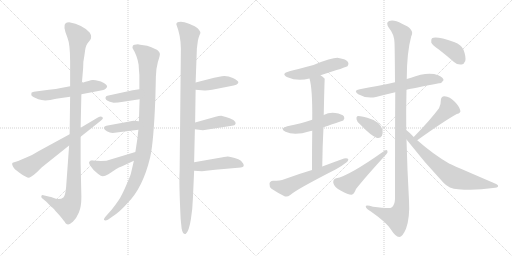
t = 0.00 s
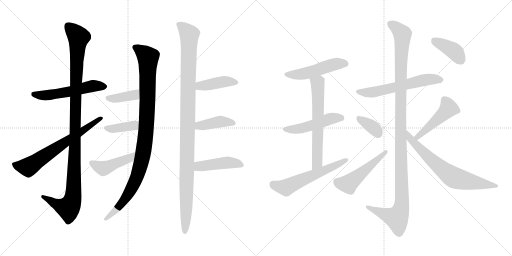
t = 3.27 s
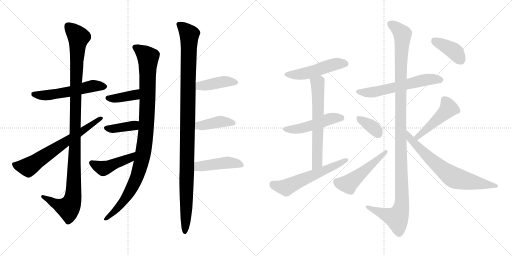
t = 6.54 s
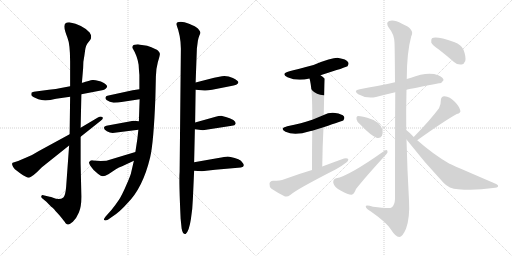
t = 9.80 s
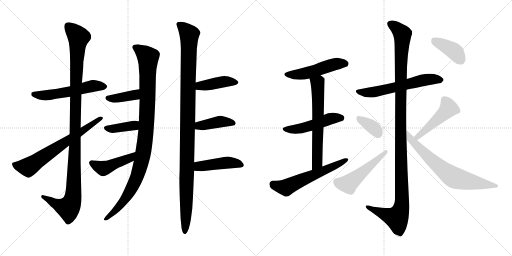
t = 13.07 s
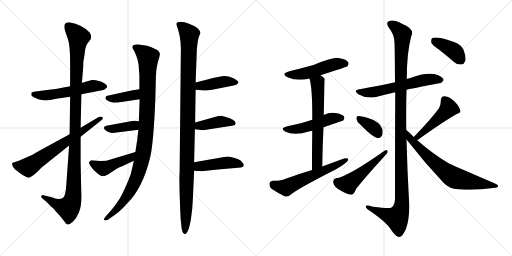
t = 16.34 s

The animated SVG that drew these frames (rendered in a browser with its animation timeline set to each time). Animation: 22 CSS @keyframes rules; one cycle of 16.34 s.

<svg version="1.1" viewBox="0 0 2048 1024" xmlns="http://www.w3.org/2000/svg">
  <g stroke="lightgray" stroke-dasharray="1,1" stroke-width="1" transform="scale(4, 4)">
    <line x1="0" y1="0" x2="256" y2="256"></line>
    <line x1="256" y1="0" x2="0" y2="256"></line>
    <line x1="128" y1="0" x2="128" y2="256"></line>
    <line x1="0" y1="128" x2="256" y2="128"></line>
    <line x1="256" y1="0" x2="512" y2="256"></line>
    <line x1="512" y1="0" x2="256" y2="256"></line>
    <line x1="384" y1="0" x2="384" y2="256"></line>
    <line x1="256" y1="128" x2="512" y2="128"></line>
  </g>
<g transform="scale(1, -1) translate(0, -850)">
   <style type="text/css">
    @keyframes keyframes0 {
      from {
       stroke: black;
       stroke-dashoffset: 547;
       stroke-width: 128;
       }
       64% {
       animation-timing-function: step-end;
       stroke: black;
       stroke-dashoffset: 0;
       stroke-width: 128;
       }
       to {
       stroke: black;
       stroke-width: 1024;
       }
       }
       #make-me-a-hanzi-animation-0 {
         animation: keyframes0 0.695150s both;
         animation-delay: 0.000000s;
         animation-timing-function: linear;
       }
    @keyframes keyframes1 {
      from {
       stroke: black;
       stroke-dashoffset: 1117;
       stroke-width: 128;
       }
       78% {
       animation-timing-function: step-end;
       stroke: black;
       stroke-dashoffset: 0;
       stroke-width: 128;
       }
       to {
       stroke: black;
       stroke-width: 1024;
       }
       }
       #make-me-a-hanzi-animation-1 {
         animation: keyframes1 1.159017s both;
         animation-delay: 0.695150s;
         animation-timing-function: linear;
       }
    @keyframes keyframes2 {
      from {
       stroke: black;
       stroke-dashoffset: 663;
       stroke-width: 128;
       }
       68% {
       animation-timing-function: step-end;
       stroke: black;
       stroke-dashoffset: 0;
       stroke-width: 128;
       }
       to {
       stroke: black;
       stroke-width: 1024;
       }
       }
       #make-me-a-hanzi-animation-2 {
         animation: keyframes2 0.789551s both;
         animation-delay: 1.854167s;
         animation-timing-function: linear;
       }
    @keyframes keyframes3 {
      from {
       stroke: black;
       stroke-dashoffset: 1015;
       stroke-width: 128;
       }
       77% {
       animation-timing-function: step-end;
       stroke: black;
       stroke-dashoffset: 0;
       stroke-width: 128;
       }
       to {
       stroke: black;
       stroke-width: 1024;
       }
       }
       #make-me-a-hanzi-animation-3 {
         animation: keyframes3 1.076009s both;
         animation-delay: 2.643718s;
         animation-timing-function: linear;
       }
    @keyframes keyframes4 {
      from {
       stroke: black;
       stroke-dashoffset: 385;
       stroke-width: 128;
       }
       56% {
       animation-timing-function: step-end;
       stroke: black;
       stroke-dashoffset: 0;
       stroke-width: 128;
       }
       to {
       stroke: black;
       stroke-width: 1024;
       }
       }
       #make-me-a-hanzi-animation-4 {
         animation: keyframes4 0.563314s both;
         animation-delay: 3.719727s;
         animation-timing-function: linear;
       }
    @keyframes keyframes5 {
      from {
       stroke: black;
       stroke-dashoffset: 387;
       stroke-width: 128;
       }
       56% {
       animation-timing-function: step-end;
       stroke: black;
       stroke-dashoffset: 0;
       stroke-width: 128;
       }
       to {
       stroke: black;
       stroke-width: 1024;
       }
       }
       #make-me-a-hanzi-animation-5 {
         animation: keyframes5 0.564941s both;
         animation-delay: 4.283041s;
         animation-timing-function: linear;
       }
    @keyframes keyframes6 {
      from {
       stroke: black;
       stroke-dashoffset: 448;
       stroke-width: 128;
       }
       59% {
       animation-timing-function: step-end;
       stroke: black;
       stroke-dashoffset: 0;
       stroke-width: 128;
       }
       to {
       stroke: black;
       stroke-width: 1024;
       }
       }
       #make-me-a-hanzi-animation-6 {
         animation: keyframes6 0.614583s both;
         animation-delay: 4.847982s;
         animation-timing-function: linear;
       }
    @keyframes keyframes7 {
      from {
       stroke: black;
       stroke-dashoffset: 1103;
       stroke-width: 128;
       }
       78% {
       animation-timing-function: step-end;
       stroke: black;
       stroke-dashoffset: 0;
       stroke-width: 128;
       }
       to {
       stroke: black;
       stroke-width: 1024;
       }
       }
       #make-me-a-hanzi-animation-7 {
         animation: keyframes7 1.147624s both;
         animation-delay: 5.462565s;
         animation-timing-function: linear;
       }
    @keyframes keyframes8 {
      from {
       stroke: black;
       stroke-dashoffset: 418;
       stroke-width: 128;
       }
       58% {
       animation-timing-function: step-end;
       stroke: black;
       stroke-dashoffset: 0;
       stroke-width: 128;
       }
       to {
       stroke: black;
       stroke-width: 1024;
       }
       }
       #make-me-a-hanzi-animation-8 {
         animation: keyframes8 0.590169s both;
         animation-delay: 6.610189s;
         animation-timing-function: linear;
       }
    @keyframes keyframes9 {
      from {
       stroke: black;
       stroke-dashoffset: 409;
       stroke-width: 128;
       }
       57% {
       animation-timing-function: step-end;
       stroke: black;
       stroke-dashoffset: 0;
       stroke-width: 128;
       }
       to {
       stroke: black;
       stroke-width: 1024;
       }
       }
       #make-me-a-hanzi-animation-9 {
         animation: keyframes9 0.582845s both;
         animation-delay: 7.200358s;
         animation-timing-function: linear;
       }
    @keyframes keyframes10 {
      from {
       stroke: black;
       stroke-dashoffset: 445;
       stroke-width: 128;
       }
       59% {
       animation-timing-function: step-end;
       stroke: black;
       stroke-dashoffset: 0;
       stroke-width: 128;
       }
       to {
       stroke: black;
       stroke-width: 1024;
       }
       }
       #make-me-a-hanzi-animation-10 {
         animation: keyframes10 0.612142s both;
         animation-delay: 7.783203s;
         animation-timing-function: linear;
       }
    @keyframes keyframes11 {
      from {
       stroke: black;
       stroke-dashoffset: 495;
       stroke-width: 128;
       }
       62% {
       animation-timing-function: step-end;
       stroke: black;
       stroke-dashoffset: 0;
       stroke-width: 128;
       }
       to {
       stroke: black;
       stroke-width: 1024;
       }
       }
       #make-me-a-hanzi-animation-11 {
         animation: keyframes11 0.652832s both;
         animation-delay: 8.395345s;
         animation-timing-function: linear;
       }
    @keyframes keyframes12 {
      from {
       stroke: black;
       stroke-dashoffset: 490;
       stroke-width: 128;
       }
       61% {
       animation-timing-function: step-end;
       stroke: black;
       stroke-dashoffset: 0;
       stroke-width: 128;
       }
       to {
       stroke: black;
       stroke-width: 1024;
       }
       }
       #make-me-a-hanzi-animation-12 {
         animation: keyframes12 0.648763s both;
         animation-delay: 9.048177s;
         animation-timing-function: linear;
       }
    @keyframes keyframes13 {
      from {
       stroke: black;
       stroke-dashoffset: 631;
       stroke-width: 128;
       }
       67% {
       animation-timing-function: step-end;
       stroke: black;
       stroke-dashoffset: 0;
       stroke-width: 128;
       }
       to {
       stroke: black;
       stroke-width: 1024;
       }
       }
       #make-me-a-hanzi-animation-13 {
         animation: keyframes13 0.763509s both;
         animation-delay: 9.696940s;
         animation-timing-function: linear;
       }
    @keyframes keyframes14 {
      from {
       stroke: black;
       stroke-dashoffset: 578;
       stroke-width: 128;
       }
       65% {
       animation-timing-function: step-end;
       stroke: black;
       stroke-dashoffset: 0;
       stroke-width: 128;
       }
       to {
       stroke: black;
       stroke-width: 1024;
       }
       }
       #make-me-a-hanzi-animation-14 {
         animation: keyframes14 0.720378s both;
         animation-delay: 10.460449s;
         animation-timing-function: linear;
       }
    @keyframes keyframes15 {
      from {
       stroke: black;
       stroke-dashoffset: 591;
       stroke-width: 128;
       }
       66% {
       animation-timing-function: step-end;
       stroke: black;
       stroke-dashoffset: 0;
       stroke-width: 128;
       }
       to {
       stroke: black;
       stroke-width: 1024;
       }
       }
       #make-me-a-hanzi-animation-15 {
         animation: keyframes15 0.730957s both;
         animation-delay: 11.180827s;
         animation-timing-function: linear;
       }
    @keyframes keyframes16 {
      from {
       stroke: black;
       stroke-dashoffset: 1180;
       stroke-width: 128;
       }
       79% {
       animation-timing-function: step-end;
       stroke: black;
       stroke-dashoffset: 0;
       stroke-width: 128;
       }
       to {
       stroke: black;
       stroke-width: 1024;
       }
       }
       #make-me-a-hanzi-animation-16 {
         animation: keyframes16 1.210286s both;
         animation-delay: 11.911784s;
         animation-timing-function: linear;
       }
    @keyframes keyframes17 {
      from {
       stroke: black;
       stroke-dashoffset: 360;
       stroke-width: 128;
       }
       54% {
       animation-timing-function: step-end;
       stroke: black;
       stroke-dashoffset: 0;
       stroke-width: 128;
       }
       to {
       stroke: black;
       stroke-width: 1024;
       }
       }
       #make-me-a-hanzi-animation-17 {
         animation: keyframes17 0.542969s both;
         animation-delay: 13.122070s;
         animation-timing-function: linear;
       }
    @keyframes keyframes18 {
      from {
       stroke: black;
       stroke-dashoffset: 499;
       stroke-width: 128;
       }
       62% {
       animation-timing-function: step-end;
       stroke: black;
       stroke-dashoffset: 0;
       stroke-width: 128;
       }
       to {
       stroke: black;
       stroke-width: 1024;
       }
       }
       #make-me-a-hanzi-animation-18 {
         animation: keyframes18 0.656087s both;
         animation-delay: 13.665039s;
         animation-timing-function: linear;
       }
    @keyframes keyframes19 {
      from {
       stroke: black;
       stroke-dashoffset: 467;
       stroke-width: 128;
       }
       60% {
       animation-timing-function: step-end;
       stroke: black;
       stroke-dashoffset: 0;
       stroke-width: 128;
       }
       to {
       stroke: black;
       stroke-width: 1024;
       }
       }
       #make-me-a-hanzi-animation-19 {
         animation: keyframes19 0.630046s both;
         animation-delay: 14.321126s;
         animation-timing-function: linear;
       }
    @keyframes keyframes20 {
      from {
       stroke: black;
       stroke-dashoffset: 696;
       stroke-width: 128;
       }
       69% {
       animation-timing-function: step-end;
       stroke: black;
       stroke-dashoffset: 0;
       stroke-width: 128;
       }
       to {
       stroke: black;
       stroke-width: 1024;
       }
       }
       #make-me-a-hanzi-animation-20 {
         animation: keyframes20 0.816406s both;
         animation-delay: 14.951172s;
         animation-timing-function: linear;
       }
    @keyframes keyframes21 {
      from {
       stroke: black;
       stroke-dashoffset: 394;
       stroke-width: 128;
       }
       56% {
       animation-timing-function: step-end;
       stroke: black;
       stroke-dashoffset: 0;
       stroke-width: 128;
       }
       to {
       stroke: black;
       stroke-width: 1024;
       }
       }
       #make-me-a-hanzi-animation-21 {
         animation: keyframes21 0.570638s both;
         animation-delay: 15.767578s;
         animation-timing-function: linear;
       }
</style>
<path d="M 280.5 505.0 L 243.5 498.0 Q 226.5 494.0 195.5 491.0 L 135.5 483.0 L 126.5 480.0 Q 124.5 474.0 125.5 469.0 Q 127.5 463.0 153.5 453.0 Q 179.5 443.0 224.5 455.0 L 280.5 463.0 L 325.5 473.0 L 408.5 489.0 Q 417.5 490.0 422.5 495.0 Q 428.5 500.0 428.5 505.0 Q 428.5 509.0 415.5 518.0 Q 403.5 526.0 391.5 527.0 Q 380.5 531.0 369.5 530.0 Q 359.5 529.0 327.5 518.0 L 280.5 505.0 Z" fill="lightgray"></path> 
<path d="M 327.5 518.0 L 332.5 577.0 L 333.5 603.0 Q 337.5 626.0 340.5 649.0 Q 343.5 671.0 353.5 681.0 L 360.5 690.0 Q 364.5 694.0 364.5 703.0 Q 364.5 711.0 358.5 720.0 Q 330.5 751.0 276.5 761.0 Q 267.5 761.0 263.5 758.0 Q 249.5 749.0 269.5 700.0 Q 280.5 673.0 280.5 605.0 L 280.5 505.0 L 280.5 463.0 L 278.5 313.0 L 276.5 268.0 L 264.5 102.0 Q 261.5 68.0 253.5 60.0 Q 237.5 48.0 212.5 59.0 Q 203.5 63.0 198.5 63.0 L 173.5 69.0 Q 167.5 71.0 165.5 66.0 Q 163.5 61.0 168.5 57.0 L 185.5 43.0 Q 202.5 25.0 206.5 22.0 Q 211.5 19.0 216.5 13.0 Q 221.5 6.0 228.5 -1.0 Q 236.5 -9.0 247.5 -23.0 Q 259.5 -38.0 261.5 -42.0 Q 265.5 -47.0 271.5 -48.0 Q 277.5 -49.0 291.5 -37.0 Q 306.5 -22.0 315.5 0.0 Q 325.5 22.0 325.5 63.0 L 322.5 197.0 L 322.5 303.0 L 322.5 339.0 L 325.5 473.0 L 327.5 518.0 Z" fill="lightgray"></path> 
<path d="M 278.5 313.0 L 155.5 246.0 Q 130.5 230.0 107.5 221.0 L 72.5 206.0 L 50.5 199.0 Q 43.5 194.0 59.5 173.0 L 80.5 157.0 Q 110.5 136.0 118.5 140.0 Q 121.5 141.0 134.5 150.0 L 148.5 162.0 L 167.5 181.0 L 276.5 268.0 L 322.5 303.0 L 400.5 365.0 Q 417.5 377.0 408.5 382.0 Q 403.5 386.0 391.5 380.0 L 322.5 339.0 L 278.5 313.0 Z" fill="lightgray"></path> 
<path d="M 551.5 673.0 Q 535.5 673.0 531.5 667.0 Q 528.5 661.0 530.5 657.0 Q 549.5 626.0 554.5 591.0 Q 555.5 571.0 557.5 550.0 L 557.5 493.0 L 558.5 453.0 L 555.5 365.0 L 553.5 331.0 L 549.5 295.0 L 541.5 242.0 L 535.5 207.0 L 525.5 164.0 Q 523.5 150.0 504.5 108.0 Q 486.5 66.0 474.5 49.0 Q 462.5 31.0 446.5 11.0 L 422.5 -16.0 Q 413.5 -26.0 416.5 -30.0 Q 420.5 -34.0 431.5 -29.0 L 451.5 -15.0 Q 479.5 3.0 509.5 37.0 Q 571.5 99.0 600.5 220.0 Q 614.5 278.0 621.5 459.0 L 623.5 543.0 Q 623.5 573.0 631.5 602.0 Q 640.5 630.0 639.5 635.0 Q 639.5 639.0 632.5 647.0 Q 626.5 654.0 588.5 667.0 L 567.5 670.0 Q 561.5 670.0 551.5 673.0 Z" fill="lightgray"></path> 
<path d="M 557.5 493.0 L 530.5 489.0 L 429.5 467.0 Q 423.5 466.0 422.5 461.0 Q 418.5 451.0 439.5 443.0 L 454.5 439.0 Q 470.5 439.0 492.5 443.0 L 558.5 453.0 C 588.5 457.0 587.5 497.0 557.5 493.0 Z" fill="lightgray"></path> 
<path d="M 555.5 365.0 L 533.5 367.0 L 425.5 347.0 Q 416.5 345.0 415.5 339.0 Q 415.5 332.0 427.5 325.0 Q 439.5 318.0 450.5 318.0 L 553.5 331.0 C 583.5 335.0 585.5 362.0 555.5 365.0 Z" fill="lightgray"></path> 
<path d="M 541.5 242.0 L 425.5 207.0 Q 413.5 207.0 402.5 206.0 L 370.5 208.0 L 368.5 209.0 Q 360.5 209.0 356.5 202.0 Q 353.5 195.0 374.5 170.0 L 391.5 155.0 Q 404.5 145.0 411.5 145.0 Q 419.5 145.0 433.5 153.0 L 463.5 173.0 Q 475.5 181.0 488.5 185.0 L 535.5 207.0 C 562.5 220.0 570.5 251.0 541.5 242.0 Z" fill="lightgray"></path> 
<path d="M 723.5 655.0 L 718.5 162.0 Q 715.5 124.0 722.5 -25.0 L 726.5 -64.0 Q 730.5 -86.0 740.5 -86.0 Q 741.5 -87.0 743.5 -85.0 Q 756.5 -73.0 763.5 -27.0 Q 770.5 18.0 771.5 55.0 L 776.5 167.0 L 776.5 201.0 L 779.5 333.0 L 780.5 360.0 L 782.5 491.0 L 782.5 520.0 L 787.5 656.0 L 791.5 687.0 Q 793.5 698.0 797.5 708.0 Q 802.5 717.0 801.5 721.0 Q 800.5 725.0 791.5 736.0 Q 782.5 745.0 758.5 754.0 Q 734.5 763.0 723.5 763.0 Q 713.5 763.0 708.5 760.0 Q 704.5 756.0 705.5 752.0 Q 723.5 706.0 723.5 655.0 Z" fill="lightgray"></path> 
<path d="M 782.5 491.0 L 817.5 488.0 Q 827.5 487.0 848.5 491.0 L 919.5 505.0 Q 953.5 510.0 953.5 521.0 Q 953.5 527.0 931.5 538.0 Q 909.5 548.0 887.5 545.0 L 856.5 539.0 L 782.5 520.0 C 753.5 513.0 752.5 494.0 782.5 491.0 Z" fill="lightgray"></path> 
<path d="M 779.5 333.0 L 811.5 329.0 L 927.5 347.0 Q 940.5 348.0 942.5 355.0 Q 944.5 362.0 933.5 370.0 Q 918.5 378.0 903.5 382.0 Q 889.5 385.0 885.5 387.0 Q 874.5 387.0 862.5 383.0 L 780.5 360.0 C 751.5 352.0 749.5 337.0 779.5 333.0 Z" fill="lightgray"></path> 
<path d="M 776.5 167.0 L 807.5 165.0 L 860.5 171.0 L 963.5 180.0 Q 980.5 183.0 972.5 196.0 Q 964.5 209.0 953.5 213.0 Q 921.5 224.0 910.5 224.0 Q 899.5 223.0 873.5 218.0 L 776.5 201.0 C 746.5 196.0 746.5 169.0 776.5 167.0 Z" fill="lightgray"></path> 
<path d="M 1282.0 549.5 Q 1387.0 582.5 1390.0 585.5 Q 1397.0 594.5 1392.0 602.5 Q 1385.0 614.5 1354.0 618.5 Q 1333.0 621.5 1254.0 590.5 Q 1182.0 571.5 1158.0 565.5 Q 1121.0 555.5 1150.0 541.5 Q 1190.0 523.5 1238.0 536.5 L 1282.0 549.5 Z" fill="lightgray"></path> 
<path d="M 1294.0 341.5 Q 1372.0 368.5 1373.0 368.5 Q 1380.0 377.5 1376.0 384.5 Q 1369.0 394.5 1341.0 398.5 Q 1316.0 401.5 1295.0 390.5 L 1249.0 371.5 Q 1207.0 356.5 1149.0 345.5 Q 1116.0 336.5 1142.0 323.5 Q 1178.0 305.5 1239.0 325.5 Q 1243.0 326.5 1249.0 327.5 L 1294.0 341.5 Z" fill="lightgray"></path> 
<path d="M 1289.0 184.5 Q 1290.0 268.5 1294.0 341.5 L 1295.0 390.5 Q 1298.0 534.5 1299.0 535.5 L 1298.0 536.5 Q 1291.0 543.5 1282.0 549.5 C 1258.0 567.5 1231.0 565.5 1238.0 536.5 Q 1250.0 497.5 1249.0 371.5 L 1249.0 327.5 Q 1248.0 263.5 1248.0 170.5 C 1248.0 140.5 1289.0 154.5 1289.0 184.5 Z" fill="lightgray"></path> 
<path d="M 1248.0 170.5 Q 1194.0 154.5 1137.0 133.5 Q 1121.0 127.5 1092.0 127.5 Q 1079.0 126.5 1078.0 115.5 Q 1077.0 102.5 1086.0 95.5 Q 1108.0 80.5 1140.0 64.5 Q 1150.0 61.5 1161.0 70.5 Q 1185.0 92.5 1344.0 173.5 Q 1366.0 185.5 1381.0 197.5 Q 1394.0 204.5 1393.0 214.5 Q 1389.0 218.5 1376.0 216.5 Q 1334.0 201.5 1289.0 184.5 L 1248.0 170.5 Z" fill="lightgray"></path> 
<path d="M 1626.0 491.5 Q 1651.0 497.5 1756.0 517.5 Q 1766.0 516.5 1774.0 529.5 Q 1775.0 539.5 1753.0 549.5 Q 1711.0 565.5 1641.0 538.5 Q 1634.0 537.5 1627.0 534.5 L 1580.0 521.5 Q 1543.0 512.5 1509.0 506.5 Q 1475.0 500.5 1439.0 493.5 Q 1411.0 489.5 1433.0 473.5 Q 1466.0 454.5 1504.0 462.5 Q 1538.0 471.5 1581.0 481.5 L 1626.0 491.5 Z" fill="lightgray"></path> 
<path d="M 1625.0 330.5 Q 1624.0 412.5 1626.0 491.5 L 1627.0 534.5 Q 1627.0 639.5 1645.0 705.5 Q 1661.0 733.5 1608.0 755.5 Q 1575.0 773.5 1557.0 766.5 Q 1541.0 760.5 1556.0 738.5 Q 1577.0 713.5 1578.0 679.5 Q 1579.0 663.5 1580.0 521.5 L 1581.0 481.5 Q 1580.0 328.5 1580.0 54.5 Q 1579.0 29.5 1566.0 20.5 Q 1560.0 14.5 1492.0 23.5 Q 1461.0 33.5 1463.0 23.5 Q 1464.0 16.5 1485.0 3.5 Q 1546.0 -39.5 1563.0 -66.5 Q 1582.0 -96.5 1597.0 -97.5 Q 1610.0 -97.5 1624.0 -64.5 Q 1640.0 -21.5 1636.0 49.5 Q 1629.0 170.5 1626.0 292.5 L 1625.0 330.5 Z" fill="lightgray"></path> 
<path d="M 1441.0 352.5 Q 1484.0 307.5 1508.0 298.5 Q 1521.0 295.5 1528.0 307.5 Q 1532.0 317.5 1530.0 331.5 Q 1520.0 365.5 1469.0 379.5 Q 1436.0 388.5 1429.0 385.5 Q 1425.0 384.5 1426.0 373.5 Q 1427.0 364.5 1441.0 352.5 Z" fill="lightgray"></path> 
<path d="M 1345.0 137.5 Q 1332.0 134.5 1333.0 119.5 Q 1337.0 100.5 1364.0 87.5 Q 1392.0 71.5 1406.0 71.5 Q 1416.0 72.5 1424.0 94.5 Q 1460.0 140.5 1546.0 234.5 Q 1553.0 241.5 1549.0 248.5 Q 1546.0 252.5 1538.0 247.5 Q 1394.0 145.5 1345.0 137.5 Z" fill="lightgray"></path> 
<path d="M 1669.0 289.5 Q 1775.0 365.5 1827.0 394.5 Q 1845.0 398.5 1841.0 409.5 Q 1837.0 425.5 1818.0 444.5 Q 1800.0 463.5 1778.0 465.5 Q 1763.0 465.5 1763.0 446.5 Q 1764.0 433.5 1756.0 417.5 Q 1722.0 371.5 1655.0 302.5 C 1634.0 280.5 1645.0 272.5 1669.0 289.5 Z" fill="lightgray"></path> 
<path d="M 1655.0 302.5 Q 1637.0 321.5 1625.0 330.5 C 1602.0 349.5 1608.0 316.5 1626.0 292.5 Q 1696.0 202.5 1774.0 119.5 Q 1796.0 95.5 1833.0 93.5 Q 1900.0 87.5 1972.0 98.5 Q 1991.0 99.5 1992.0 104.5 Q 1995.0 110.5 1980.0 116.5 Q 1799.0 194.5 1798.0 195.5 Q 1735.0 231.5 1669.0 289.5 L 1655.0 302.5 Z" fill="lightgray"></path> 
<path d="M 1758.0 650.5 Q 1786.0 628.5 1816.0 602.5 Q 1829.0 590.5 1846.0 592.5 Q 1856.0 593.5 1861.0 606.5 Q 1865.0 622.5 1854.0 651.5 Q 1847.0 670.5 1816.0 682.5 Q 1746.0 706.5 1728.0 697.5 Q 1724.0 693.5 1725.0 680.5 Q 1729.0 670.5 1758.0 650.5 Z" fill="lightgray"></path> 
      <clipPath id="make-me-a-hanzi-clip-0">
      <path d="M 280.5 505.0 L 243.5 498.0 Q 226.5 494.0 195.5 491.0 L 135.5 483.0 L 126.5 480.0 Q 124.5 474.0 125.5 469.0 Q 127.5 463.0 153.5 453.0 Q 179.5 443.0 224.5 455.0 L 280.5 463.0 L 325.5 473.0 L 408.5 489.0 Q 417.5 490.0 422.5 495.0 Q 428.5 500.0 428.5 505.0 Q 428.5 509.0 415.5 518.0 Q 403.5 526.0 391.5 527.0 Q 380.5 531.0 369.5 530.0 Q 359.5 529.0 327.5 518.0 L 280.5 505.0 Z" fill="lightgray"></path>
      </clipPath>
      <path clip-path="url(#make-me-a-hanzi-clip-0)" d="M 133.5 474.0 L 183.5 468.0 L 283.5 484.0 L 374.5 507.0 L 419.5 503.0 " fill="none" id="make-me-a-hanzi-animation-0" stroke-dasharray="419 838" stroke-linecap="round"></path>

      <clipPath id="make-me-a-hanzi-clip-1">
      <path d="M 327.5 518.0 L 332.5 577.0 L 333.5 603.0 Q 337.5 626.0 340.5 649.0 Q 343.5 671.0 353.5 681.0 L 360.5 690.0 Q 364.5 694.0 364.5 703.0 Q 364.5 711.0 358.5 720.0 Q 330.5 751.0 276.5 761.0 Q 267.5 761.0 263.5 758.0 Q 249.5 749.0 269.5 700.0 Q 280.5 673.0 280.5 605.0 L 280.5 505.0 L 280.5 463.0 L 278.5 313.0 L 276.5 268.0 L 264.5 102.0 Q 261.5 68.0 253.5 60.0 Q 237.5 48.0 212.5 59.0 Q 203.5 63.0 198.5 63.0 L 173.5 69.0 Q 167.5 71.0 165.5 66.0 Q 163.5 61.0 168.5 57.0 L 185.5 43.0 Q 202.5 25.0 206.5 22.0 Q 211.5 19.0 216.5 13.0 Q 221.5 6.0 228.5 -1.0 Q 236.5 -9.0 247.5 -23.0 Q 259.5 -38.0 261.5 -42.0 Q 265.5 -47.0 271.5 -48.0 Q 277.5 -49.0 291.5 -37.0 Q 306.5 -22.0 315.5 0.0 Q 325.5 22.0 325.5 63.0 L 322.5 197.0 L 322.5 303.0 L 322.5 339.0 L 325.5 473.0 L 327.5 518.0 Z" fill="lightgray"></path>
      </clipPath>
      <path clip-path="url(#make-me-a-hanzi-clip-1)" d="M 273.5 746.0 L 314.5 701.0 L 306.5 598.0 L 291.5 54.0 L 273.5 18.0 L 225.5 33.0 L 171.5 63.0 " fill="none" id="make-me-a-hanzi-animation-1" stroke-dasharray="989 1978" stroke-linecap="round"></path>

      <clipPath id="make-me-a-hanzi-clip-2">
      <path d="M 278.5 313.0 L 155.5 246.0 Q 130.5 230.0 107.5 221.0 L 72.5 206.0 L 50.5 199.0 Q 43.5 194.0 59.5 173.0 L 80.5 157.0 Q 110.5 136.0 118.5 140.0 Q 121.5 141.0 134.5 150.0 L 148.5 162.0 L 167.5 181.0 L 276.5 268.0 L 322.5 303.0 L 400.5 365.0 Q 417.5 377.0 408.5 382.0 Q 403.5 386.0 391.5 380.0 L 322.5 339.0 L 278.5 313.0 Z" fill="lightgray"></path>
      </clipPath>
      <path clip-path="url(#make-me-a-hanzi-clip-2)" d="M 58.5 193.0 L 64.5 187.0 L 113.5 182.0 L 403.5 376.0 " fill="none" id="make-me-a-hanzi-animation-2" stroke-dasharray="535 1070" stroke-linecap="round"></path>

      <clipPath id="make-me-a-hanzi-clip-3">
      <path d="M 551.5 673.0 Q 535.5 673.0 531.5 667.0 Q 528.5 661.0 530.5 657.0 Q 549.5 626.0 554.5 591.0 Q 555.5 571.0 557.5 550.0 L 557.5 493.0 L 558.5 453.0 L 555.5 365.0 L 553.5 331.0 L 549.5 295.0 L 541.5 242.0 L 535.5 207.0 L 525.5 164.0 Q 523.5 150.0 504.5 108.0 Q 486.5 66.0 474.5 49.0 Q 462.5 31.0 446.5 11.0 L 422.5 -16.0 Q 413.5 -26.0 416.5 -30.0 Q 420.5 -34.0 431.5 -29.0 L 451.5 -15.0 Q 479.5 3.0 509.5 37.0 Q 571.5 99.0 600.5 220.0 Q 614.5 278.0 621.5 459.0 L 623.5 543.0 Q 623.5 573.0 631.5 602.0 Q 640.5 630.0 639.5 635.0 Q 639.5 639.0 632.5 647.0 Q 626.5 654.0 588.5 667.0 L 567.5 670.0 Q 561.5 670.0 551.5 673.0 Z" fill="lightgray"></path>
      </clipPath>
      <path clip-path="url(#make-me-a-hanzi-clip-3)" d="M 540.5 661.0 L 592.5 620.0 L 585.5 345.0 L 569.5 218.0 L 546.5 139.0 L 514.5 76.0 L 481.5 29.0 L 423.5 -25.0 " fill="none" id="make-me-a-hanzi-animation-3" stroke-dasharray="887 1774" stroke-linecap="round"></path>

      <clipPath id="make-me-a-hanzi-clip-4">
      <path d="M 557.5 493.0 L 530.5 489.0 L 429.5 467.0 Q 423.5 466.0 422.5 461.0 Q 418.5 451.0 439.5 443.0 L 454.5 439.0 Q 470.5 439.0 492.5 443.0 L 558.5 453.0 C 588.5 457.0 587.5 497.0 557.5 493.0 Z" fill="lightgray"></path>
      </clipPath>
      <path clip-path="url(#make-me-a-hanzi-clip-4)" d="M 431.5 458.0 L 450.5 455.0 L 535.5 469.0 L 551.5 486.0 " fill="none" id="make-me-a-hanzi-animation-4" stroke-dasharray="257 514" stroke-linecap="round"></path>

      <clipPath id="make-me-a-hanzi-clip-5">
      <path d="M 555.5 365.0 L 533.5 367.0 L 425.5 347.0 Q 416.5 345.0 415.5 339.0 Q 415.5 332.0 427.5 325.0 Q 439.5 318.0 450.5 318.0 L 553.5 331.0 C 583.5 335.0 585.5 362.0 555.5 365.0 Z" fill="lightgray"></path>
      </clipPath>
      <path clip-path="url(#make-me-a-hanzi-clip-5)" d="M 424.5 339.0 L 447.5 334.0 L 535.5 348.0 L 549.5 360.0 " fill="none" id="make-me-a-hanzi-animation-5" stroke-dasharray="259 518" stroke-linecap="round"></path>

      <clipPath id="make-me-a-hanzi-clip-6">
      <path d="M 541.5 242.0 L 425.5 207.0 Q 413.5 207.0 402.5 206.0 L 370.5 208.0 L 368.5 209.0 Q 360.5 209.0 356.5 202.0 Q 353.5 195.0 374.5 170.0 L 391.5 155.0 Q 404.5 145.0 411.5 145.0 Q 419.5 145.0 433.5 153.0 L 463.5 173.0 Q 475.5 181.0 488.5 185.0 L 535.5 207.0 C 562.5 220.0 570.5 251.0 541.5 242.0 Z" fill="lightgray"></path>
      </clipPath>
      <path clip-path="url(#make-me-a-hanzi-clip-6)" d="M 365.5 200.0 L 414.5 177.0 L 520.5 218.0 L 535.5 237.0 " fill="none" id="make-me-a-hanzi-animation-6" stroke-dasharray="320 640" stroke-linecap="round"></path>

      <clipPath id="make-me-a-hanzi-clip-7">
      <path d="M 723.5 655.0 L 718.5 162.0 Q 715.5 124.0 722.5 -25.0 L 726.5 -64.0 Q 730.5 -86.0 740.5 -86.0 Q 741.5 -87.0 743.5 -85.0 Q 756.5 -73.0 763.5 -27.0 Q 770.5 18.0 771.5 55.0 L 776.5 167.0 L 776.5 201.0 L 779.5 333.0 L 780.5 360.0 L 782.5 491.0 L 782.5 520.0 L 787.5 656.0 L 791.5 687.0 Q 793.5 698.0 797.5 708.0 Q 802.5 717.0 801.5 721.0 Q 800.5 725.0 791.5 736.0 Q 782.5 745.0 758.5 754.0 Q 734.5 763.0 723.5 763.0 Q 713.5 763.0 708.5 760.0 Q 704.5 756.0 705.5 752.0 Q 723.5 706.0 723.5 655.0 Z" fill="lightgray"></path>
      </clipPath>
      <path clip-path="url(#make-me-a-hanzi-clip-7)" d="M 717.5 752.0 L 757.5 712.0 L 739.5 -78.0 " fill="none" id="make-me-a-hanzi-animation-7" stroke-dasharray="975 1950" stroke-linecap="round"></path>

      <clipPath id="make-me-a-hanzi-clip-8">
      <path d="M 782.5 491.0 L 817.5 488.0 Q 827.5 487.0 848.5 491.0 L 919.5 505.0 Q 953.5 510.0 953.5 521.0 Q 953.5 527.0 931.5 538.0 Q 909.5 548.0 887.5 545.0 L 856.5 539.0 L 782.5 520.0 C 753.5 513.0 752.5 494.0 782.5 491.0 Z" fill="lightgray"></path>
      </clipPath>
      <path clip-path="url(#make-me-a-hanzi-clip-8)" d="M 788.5 498.0 L 799.5 507.0 L 883.5 522.0 L 945.5 521.0 " fill="none" id="make-me-a-hanzi-animation-8" stroke-dasharray="290 580" stroke-linecap="round"></path>

      <clipPath id="make-me-a-hanzi-clip-9">
      <path d="M 779.5 333.0 L 811.5 329.0 L 927.5 347.0 Q 940.5 348.0 942.5 355.0 Q 944.5 362.0 933.5 370.0 Q 918.5 378.0 903.5 382.0 Q 889.5 385.0 885.5 387.0 Q 874.5 387.0 862.5 383.0 L 780.5 360.0 C 751.5 352.0 749.5 337.0 779.5 333.0 Z" fill="lightgray"></path>
      </clipPath>
      <path clip-path="url(#make-me-a-hanzi-clip-9)" d="M 785.5 340.0 L 796.5 347.0 L 881.5 364.0 L 934.5 357.0 " fill="none" id="make-me-a-hanzi-animation-9" stroke-dasharray="281 562" stroke-linecap="round"></path>

      <clipPath id="make-me-a-hanzi-clip-10">
      <path d="M 776.5 167.0 L 807.5 165.0 L 860.5 171.0 L 963.5 180.0 Q 980.5 183.0 972.5 196.0 Q 964.5 209.0 953.5 213.0 Q 921.5 224.0 910.5 224.0 Q 899.5 223.0 873.5 218.0 L 776.5 201.0 C 746.5 196.0 746.5 169.0 776.5 167.0 Z" fill="lightgray"></path>
      </clipPath>
      <path clip-path="url(#make-me-a-hanzi-clip-10)" d="M 784.5 173.0 L 793.5 184.0 L 899.5 199.0 L 938.5 198.0 L 965.5 189.0 " fill="none" id="make-me-a-hanzi-animation-10" stroke-dasharray="317 634" stroke-linecap="round"></path>

      <clipPath id="make-me-a-hanzi-clip-11">
      <path d="M 1282.0 549.5 Q 1387.0 582.5 1390.0 585.5 Q 1397.0 594.5 1392.0 602.5 Q 1385.0 614.5 1354.0 618.5 Q 1333.0 621.5 1254.0 590.5 Q 1182.0 571.5 1158.0 565.5 Q 1121.0 555.5 1150.0 541.5 Q 1190.0 523.5 1238.0 536.5 L 1282.0 549.5 Z" fill="lightgray"></path>
      </clipPath>
      <path clip-path="url(#make-me-a-hanzi-clip-11)" d="M 1151.0 554.5 L 1212.0 554.5 L 1336.0 592.5 L 1384.0 593.5 " fill="none" id="make-me-a-hanzi-animation-11" stroke-dasharray="367 734" stroke-linecap="round"></path>

      <clipPath id="make-me-a-hanzi-clip-12">
      <path d="M 1294.0 341.5 Q 1372.0 368.5 1373.0 368.5 Q 1380.0 377.5 1376.0 384.5 Q 1369.0 394.5 1341.0 398.5 Q 1316.0 401.5 1295.0 390.5 L 1249.0 371.5 Q 1207.0 356.5 1149.0 345.5 Q 1116.0 336.5 1142.0 323.5 Q 1178.0 305.5 1239.0 325.5 Q 1243.0 326.5 1249.0 327.5 L 1294.0 341.5 Z" fill="lightgray"></path>
      </clipPath>
      <path clip-path="url(#make-me-a-hanzi-clip-12)" d="M 1143.0 335.5 L 1173.0 332.5 L 1222.0 341.5 L 1332.0 378.5 L 1370.0 375.5 " fill="none" id="make-me-a-hanzi-animation-12" stroke-dasharray="362 724" stroke-linecap="round"></path>

      <clipPath id="make-me-a-hanzi-clip-13">
      <path d="M 1289.0 184.5 Q 1290.0 268.5 1294.0 341.5 L 1295.0 390.5 Q 1298.0 534.5 1299.0 535.5 L 1298.0 536.5 Q 1291.0 543.5 1282.0 549.5 C 1258.0 567.5 1231.0 565.5 1238.0 536.5 Q 1250.0 497.5 1249.0 371.5 L 1249.0 327.5 Q 1248.0 263.5 1248.0 170.5 C 1248.0 140.5 1289.0 154.5 1289.0 184.5 Z" fill="lightgray"></path>
      </clipPath>
      <path clip-path="url(#make-me-a-hanzi-clip-13)" d="M 1297.0 534.5 L 1270.0 517.5 L 1270.0 226.5 L 1264.0 191.5 L 1253.0 179.5 " fill="none" id="make-me-a-hanzi-animation-13" stroke-dasharray="503 1006" stroke-linecap="round"></path>

      <clipPath id="make-me-a-hanzi-clip-14">
      <path d="M 1248.0 170.5 Q 1194.0 154.5 1137.0 133.5 Q 1121.0 127.5 1092.0 127.5 Q 1079.0 126.5 1078.0 115.5 Q 1077.0 102.5 1086.0 95.5 Q 1108.0 80.5 1140.0 64.5 Q 1150.0 61.5 1161.0 70.5 Q 1185.0 92.5 1344.0 173.5 Q 1366.0 185.5 1381.0 197.5 Q 1394.0 204.5 1393.0 214.5 Q 1389.0 218.5 1376.0 216.5 Q 1334.0 201.5 1289.0 184.5 L 1248.0 170.5 Z" fill="lightgray"></path>
      </clipPath>
      <path clip-path="url(#make-me-a-hanzi-clip-14)" d="M 1091.0 114.5 L 1144.0 100.5 L 1388.0 210.5 " fill="none" id="make-me-a-hanzi-animation-14" stroke-dasharray="450 900" stroke-linecap="round"></path>

      <clipPath id="make-me-a-hanzi-clip-15">
      <path d="M 1626.0 491.5 Q 1651.0 497.5 1756.0 517.5 Q 1766.0 516.5 1774.0 529.5 Q 1775.0 539.5 1753.0 549.5 Q 1711.0 565.5 1641.0 538.5 Q 1634.0 537.5 1627.0 534.5 L 1580.0 521.5 Q 1543.0 512.5 1509.0 506.5 Q 1475.0 500.5 1439.0 493.5 Q 1411.0 489.5 1433.0 473.5 Q 1466.0 454.5 1504.0 462.5 Q 1538.0 471.5 1581.0 481.5 L 1626.0 491.5 Z" fill="lightgray"></path>
      </clipPath>
      <path clip-path="url(#make-me-a-hanzi-clip-15)" d="M 1434.0 484.5 L 1478.0 480.5 L 1687.0 528.5 L 1733.0 534.5 L 1763.0 530.5 " fill="none" id="make-me-a-hanzi-animation-15" stroke-dasharray="463 926" stroke-linecap="round"></path>

      <clipPath id="make-me-a-hanzi-clip-16">
      <path d="M 1625.0 330.5 Q 1624.0 412.5 1626.0 491.5 L 1627.0 534.5 Q 1627.0 639.5 1645.0 705.5 Q 1661.0 733.5 1608.0 755.5 Q 1575.0 773.5 1557.0 766.5 Q 1541.0 760.5 1556.0 738.5 Q 1577.0 713.5 1578.0 679.5 Q 1579.0 663.5 1580.0 521.5 L 1581.0 481.5 Q 1580.0 328.5 1580.0 54.5 Q 1579.0 29.5 1566.0 20.5 Q 1560.0 14.5 1492.0 23.5 Q 1461.0 33.5 1463.0 23.5 Q 1464.0 16.5 1485.0 3.5 Q 1546.0 -39.5 1563.0 -66.5 Q 1582.0 -96.5 1597.0 -97.5 Q 1610.0 -97.5 1624.0 -64.5 Q 1640.0 -21.5 1636.0 49.5 Q 1629.0 170.5 1626.0 292.5 L 1625.0 330.5 Z" fill="lightgray"></path>
      </clipPath>
      <path clip-path="url(#make-me-a-hanzi-clip-16)" d="M 1564.0 752.5 L 1605.0 721.5 L 1610.0 707.5 L 1602.0 561.5 L 1608.0 39.5 L 1603.0 9.5 L 1587.0 -21.5 L 1470.0 21.5 " fill="none" id="make-me-a-hanzi-animation-16" stroke-dasharray="1052 2104" stroke-linecap="round"></path>

      <clipPath id="make-me-a-hanzi-clip-17">
      <path d="M 1441.0 352.5 Q 1484.0 307.5 1508.0 298.5 Q 1521.0 295.5 1528.0 307.5 Q 1532.0 317.5 1530.0 331.5 Q 1520.0 365.5 1469.0 379.5 Q 1436.0 388.5 1429.0 385.5 Q 1425.0 384.5 1426.0 373.5 Q 1427.0 364.5 1441.0 352.5 Z" fill="lightgray"></path>
      </clipPath>
      <path clip-path="url(#make-me-a-hanzi-clip-17)" d="M 1433.0 378.5 L 1484.0 347.5 L 1513.0 314.5 " fill="none" id="make-me-a-hanzi-animation-17" stroke-dasharray="232 464" stroke-linecap="round"></path>

      <clipPath id="make-me-a-hanzi-clip-18">
      <path d="M 1345.0 137.5 Q 1332.0 134.5 1333.0 119.5 Q 1337.0 100.5 1364.0 87.5 Q 1392.0 71.5 1406.0 71.5 Q 1416.0 72.5 1424.0 94.5 Q 1460.0 140.5 1546.0 234.5 Q 1553.0 241.5 1549.0 248.5 Q 1546.0 252.5 1538.0 247.5 Q 1394.0 145.5 1345.0 137.5 Z" fill="lightgray"></path>
      </clipPath>
      <path clip-path="url(#make-me-a-hanzi-clip-18)" d="M 1348.0 122.5 L 1389.0 114.5 L 1400.0 120.5 L 1544.0 242.5 " fill="none" id="make-me-a-hanzi-animation-18" stroke-dasharray="371 742" stroke-linecap="round"></path>

      <clipPath id="make-me-a-hanzi-clip-19">
      <path d="M 1669.0 289.5 Q 1775.0 365.5 1827.0 394.5 Q 1845.0 398.5 1841.0 409.5 Q 1837.0 425.5 1818.0 444.5 Q 1800.0 463.5 1778.0 465.5 Q 1763.0 465.5 1763.0 446.5 Q 1764.0 433.5 1756.0 417.5 Q 1722.0 371.5 1655.0 302.5 C 1634.0 280.5 1645.0 272.5 1669.0 289.5 Z" fill="lightgray"></path>
      </clipPath>
      <path clip-path="url(#make-me-a-hanzi-clip-19)" d="M 1829.0 406.5 L 1794.0 417.5 L 1673.0 303.5 L 1665.0 306.5 " fill="none" id="make-me-a-hanzi-animation-19" stroke-dasharray="339 678" stroke-linecap="round"></path>

      <clipPath id="make-me-a-hanzi-clip-20">
      <path d="M 1655.0 302.5 Q 1637.0 321.5 1625.0 330.5 C 1602.0 349.5 1608.0 316.5 1626.0 292.5 Q 1696.0 202.5 1774.0 119.5 Q 1796.0 95.5 1833.0 93.5 Q 1900.0 87.5 1972.0 98.5 Q 1991.0 99.5 1992.0 104.5 Q 1995.0 110.5 1980.0 116.5 Q 1799.0 194.5 1798.0 195.5 Q 1735.0 231.5 1669.0 289.5 L 1655.0 302.5 Z" fill="lightgray"></path>
      </clipPath>
      <path clip-path="url(#make-me-a-hanzi-clip-20)" d="M 1627.0 324.5 L 1641.0 294.5 L 1694.0 240.5 L 1807.0 145.5 L 1857.0 128.5 L 1986.0 106.5 " fill="none" id="make-me-a-hanzi-animation-20" stroke-dasharray="568 1136" stroke-linecap="round"></path>

      <clipPath id="make-me-a-hanzi-clip-21">
      <path d="M 1758.0 650.5 Q 1786.0 628.5 1816.0 602.5 Q 1829.0 590.5 1846.0 592.5 Q 1856.0 593.5 1861.0 606.5 Q 1865.0 622.5 1854.0 651.5 Q 1847.0 670.5 1816.0 682.5 Q 1746.0 706.5 1728.0 697.5 Q 1724.0 693.5 1725.0 680.5 Q 1729.0 670.5 1758.0 650.5 Z" fill="lightgray"></path>
      </clipPath>
      <path clip-path="url(#make-me-a-hanzi-clip-21)" d="M 1734.0 691.5 L 1810.0 650.5 L 1843.0 610.5 " fill="none" id="make-me-a-hanzi-animation-21" stroke-dasharray="266 532" stroke-linecap="round"></path>

</g>
</svg>
